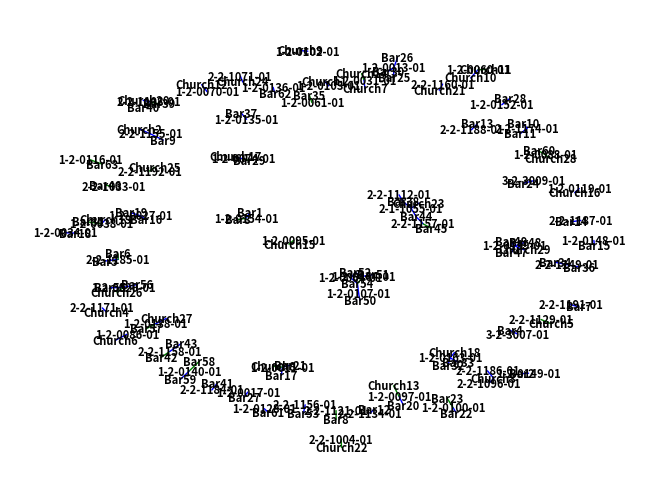

Python code for this plot:
import pandas as pd
import networkx as nx
import matplotlib.pyplot as plt

# Assuming your dataset is stored in a DataFrame df
data = {
    'studyid': ['1-2-0011-01', '1-2-0011-01', '1-2-0011-01', '1-2-0013-01', '1-2-0013-01', '1-2-0013-01', '1-2-0013-01', '1-2-0017-01',
                '1-2-0027-01', '1-2-0027-01', '1-2-0029-01', '1-2-0029-01', '1-2-0029-01', '1-2-0031-01', '1-2-0031-01', '1-2-0034-01',
                '1-2-0038-01', '1-2-0038-01', '1-2-0060-01', '1-2-0060-01', '1-2-0061-01', '1-2-0064-01', '1-2-0064-01', '1-2-0070-01',
                '1-2-0074-01', '1-2-0074-01', '1-2-0074-01', '1-2-0086-01', '1-2-0088-01', '1-2-0088-01', '1-2-0095-01', '1-2-0097-01',
                '1-2-0097-01', '1-2-0100-01', '1-2-0100-01', '1-2-0102-01', '1-2-0103-01', '1-2-0107-01', '1-2-0107-01', '1-2-0116-01',
                '1-2-0119-01', '1-2-0128-01', '1-2-0135-01', '1-2-0136-01', '1-2-0138-01', '1-2-0138-01', '1-2-0139-01', '1-2-0139-01',
                '1-2-0139-01', '1-2-0139-01', '1-2-0139-01', '1-2-0140-01', '1-2-0140-01', '1-2-0148-01', '1-2-0149-01', '1-2-0152-01',
                '1-2-0154-01', '1-2-0154-01', '1-2-0163-01', '1-2-0163-01', '1-2-0163-01', '1-2-0164-01', '1-2-0164-01', '1-2-0164-01',
                '2-1-1055-01', '2-1-1055-01', '2-1-1055-01', '2-2-1004-01', '2-2-1033-01', '2-2-1071-01', '2-2-1096-01', '2-2-1108-01',
                '2-2-1108-01', '2-2-1108-01', '2-2-1112-01', '2-2-1121-01', '2-2-1129-01', '2-2-1134-01', '2-2-1149-01', '2-2-1149-01',
                '2-2-1155-01', '2-2-1155-01', '2-2-1156-01', '2-2-1157-01', '2-2-1157-01', '2-2-1158-01', '2-2-1158-01', '2-2-1160-01',
                '2-2-1171-01', '2-2-1174-01', '2-2-1174-01', '2-2-1184-01', '2-2-1185-01', '2-2-1185-01', '2-2-1186-01', '2-2-1187-01',
                '2-2-1188-01', '2-2-1191-01', '2-2-1192-01', '3-2-3007-01', '3-2-3009-01'],
    'placetype': ['Bar', 'Bar', 'Church', 'Bar', 'Bar', 'Bar', 'Bar', 'Bar', 'Bar', 'Bar', 'Bar', 'Bar', 'Church', 'Church', 'Bar',
                  'Bar', 'Church', 'Bar', 'Bar', 'Church', 'Church', 'Bar', 'Bar', 'Bar', 'Church', 'Bar', 'Bar', 'Bar', 'Church',
                  'Church', 'Church', 'Bar', 'Church', 'Bar', 'Church', 'Bar', 'Bar', 'Bar', 'Bar', 'Church', 'Bar', 'Bar', 'Bar',
                  'Bar', 'Church', 'Bar', 'Bar', 'Bar', 'Bar', 'Bar', 'Bar', 'Church', 'Bar', 'Bar', 'Bar', 'Bar', 'Bar', 'Church',
                  'Bar', 'Bar', 'Bar', 'Bar', 'Bar', 'Church', 'Bar', 'Bar', 'Bar', 'Church', 'Church', 'Bar', 'Bar', 'Church', 'Bar',
                  'Bar', 'Bar', 'Church', 'Church', 'Bar', 'Bar', 'Bar', 'Bar', 'Bar', 'Bar', 'Bar', 'Church', 'Church', 'Bar', 'Bar',
                  'Bar', 'Bar', 'Bar', 'Bar', 'Bar', 'Church', 'Bar', 'Bar', 'Bar', 'Bar', 'Church', 'Bar', 'Bar'],
    'placename': ['Bar17', 'Bar21', 'Church8', 'Bar25', 'Bar26', 'Bar30', 'Bar30', 'Bar27', 'Bar16', 'Bar19', 'Bar55', 'Bar56', 'Church26',
                  'Church14', 'Church7', 'Bar18', 'Bar31', 'Church19', 'Church10', 'Church11', 'Bar35', 'Bar52', 'Bar54', 'Church12',
                  'Bar29', 'Bar29',  'Church17', 'Church6', 'Bar60', 'Church28', 'Church15', 'Bar20', 'Church13', 'Bar22', 'Bar23', 'Church9', 'Church1',
                  'Bar50', 'Bar54', 'Bar63', 'Church16', 'Bar61', 'Bar37', 'Bar62', 'Bar57', 'Church27', 'Bar47', 'Bar48', 'Bar49',
                  'Bar49', 'Church29', 'Bar58', 'Bar59', 'Bar15', 'Bar2', 'Bar28', 'Bar1', 'Bar3', 'Bar32', 'Bar33', 'Church18',
                  'Bar51', 'Bar52', 'Bar54', 'Bar38', 'Bar44', 'Church23', 'Church22', 'Bar46', 'Church24', 'Church3', 'Bar39', 'Bar40',
                  'Church20', 'Bar38', 'Bar8', 'Church5', 'Bar12', 'Bar34', 'Bar36', 'Bar9', 'Church2', 'Bar53', 'Bar44', 'Bar45',
                  'Bar42', 'Bar43', 'Church21', 'Church4', 'Bar10', 'Bar11', 'Bar41', 'Bar5', 'Bar6', 'Church3', 'Bar14', 'Bar13',
                  'Bar7', 'Church25', 'Bar4', 'Bar24']
}

df = pd.DataFrame(data)

# Create a multigraph
G = nx.MultiGraph()

# Add nodes and edges to the graph
for index, row in df.iterrows():
    G.add_edge(row['studyid'], row['placename'], placetype=row['placetype'])

# Prepare a color map for nodes based on placetype
node_colors = {'Bar': 'blue', 'Church': 'green'}
node_colors_default = 'gray'
colors_nodes = [node_colors.get(G.nodes[node].get('placetype', node_colors_default)) for node in G.nodes]

# Prepare a color map for edges based on placetype
edge_colors = {'Bar': 'blue', 'Church': 'green'}
edge_colors_default = 'gray'
colors_edges = [edge_colors.get(G.edges[edge[0], edge[1], 0].get('placetype', edge_colors_default)) for edge in G.edges]

# Draw the graph with color-coded nodes and edges
pos = nx.spring_layout(G)  # You can use different layouts as per your preference
nx.draw(G, pos, with_labels=True, node_color=colors_nodes, font_size=8, font_color='black', font_weight='bold', node_size=3000, edge_color=colors_edges)

# Display the graph
plt.show()
